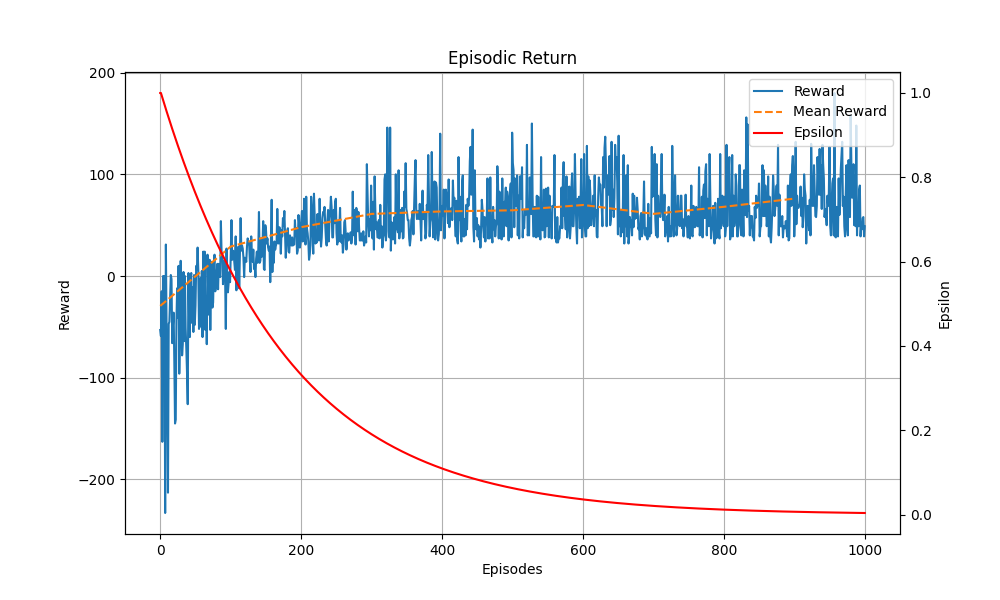

Values plotted in this chart, from the file beside it:
Episodes, Episodic Return, Scores, Epsilon
1, -53, 4, 1.0
2, -59, 4, 1.0
3, -15, 2, 0.9945
4, -163, 4, 0.989
5, 0, 5, 0.9835
6, -40, 4, 0.9781
7, 0, 0, 0.9726
8, -233, 5, 0.9673
9, 31, 4, 0.9619
10, -57, 3, 0.9566
11, -135, 3, 0.9513
12, -213, 4, 0.946
13, -47, 4, 0.9408
14, -45, 2, 0.9356
15, -22, 3, 0.9304
16, 1, 0, 0.9253
17, -3, 4, 0.9201
18, -66, 2, 0.9151
19, -49, 4, 0.91
20, -36, 3, 0.905
21, -85, 4, 0.8999
22, -145, 4, 0.895
23, -141, 4, 0.89
24, -44, 6, 0.8851
25, -12, 4, 0.8802
26, -41, 4, 0.8753
27, 10, 0, 0.8705
28, -96, 4, 0.8657
29, -57, 3, 0.8609
30, 15, 0, 0.8561
31, -36, 3, 0.8514
32, -78, 4, 0.8467
33, -67, 4, 0.842
34, 4, 0, 0.8373
35, -64, 4, 0.8327
36, 0, 4, 0.8281
37, -51, 4, 0.8235
38, -71, 4, 0.8189
39, -95, 4, 0.8144
40, -126, 5, 0.8099
41, 3, 4, 0.8054
42, -45, 6, 0.801
43, -60, 4, 0.7965
44, -2, 5, 0.7921
45, 3, 6, 0.7877
46, -46, 4, 0.7834
47, -11, 4, 0.7791
48, -55, 4, 0.7747
49, 1, 4, 0.7705
50, -48, 5, 0.7662
51, -29, 4, 0.762
52, 10, 6, 0.7577
53, 6, 5, 0.7535
54, 28, 5, 0.7494
55, 5, 4, 0.7452
56, -52, 5, 0.7411
57, -4, 4, 0.737
58, -2, 5, 0.7329
59, -50, 4, 0.7289
60, 5, 4, 0.7248
... 940 more rows
